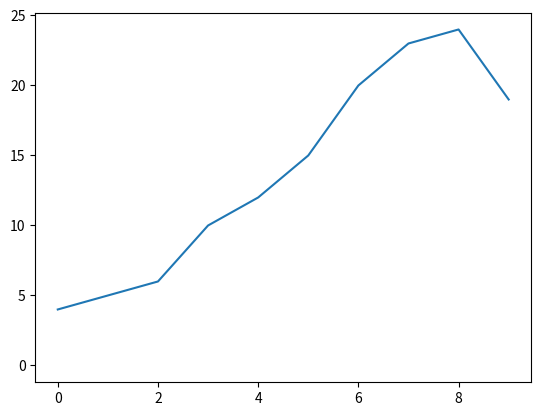

Write Python code to recreate this figure.
from matplotlib.widgets import RectangleSelector
import matplotlib.pyplot as plt


# Function to be executed after selection
def onselect_function(eclick, erelease):

    # Obtain (xmin, xmax, ymin, ymax) values
    # for rectangle selector box using extent attribute.
    extent = rect_selector.extents
    print("Extents: ", extent)

    # Zoom the selected part
    # Set xlim range for plot as xmin to xmax
    # of rectangle selector box.
    plt.xlim(extent[0], extent[1])

    # Set ylim range for plot as ymin to ymax
    # of rectangle selector box.
    plt.ylim(extent[2], extent[3])


# plot a line graph for data n
fig, ax = plt.subplots()
n = [4, 5, 6, 10, 12, 15, 20, 23, 24, 19]
ax.plot(n)

# Define a RectangleSelector at given axes ax.
# It calls a function named 'onselect_function'
# when the selection is completed.
# Rectangular box is drawn to show the selected region.
# Only left mouse button is allowed for doing selection.
rect_selector = RectangleSelector(ax, onselect_function, button=[1])

# Display graph
plt.show()
